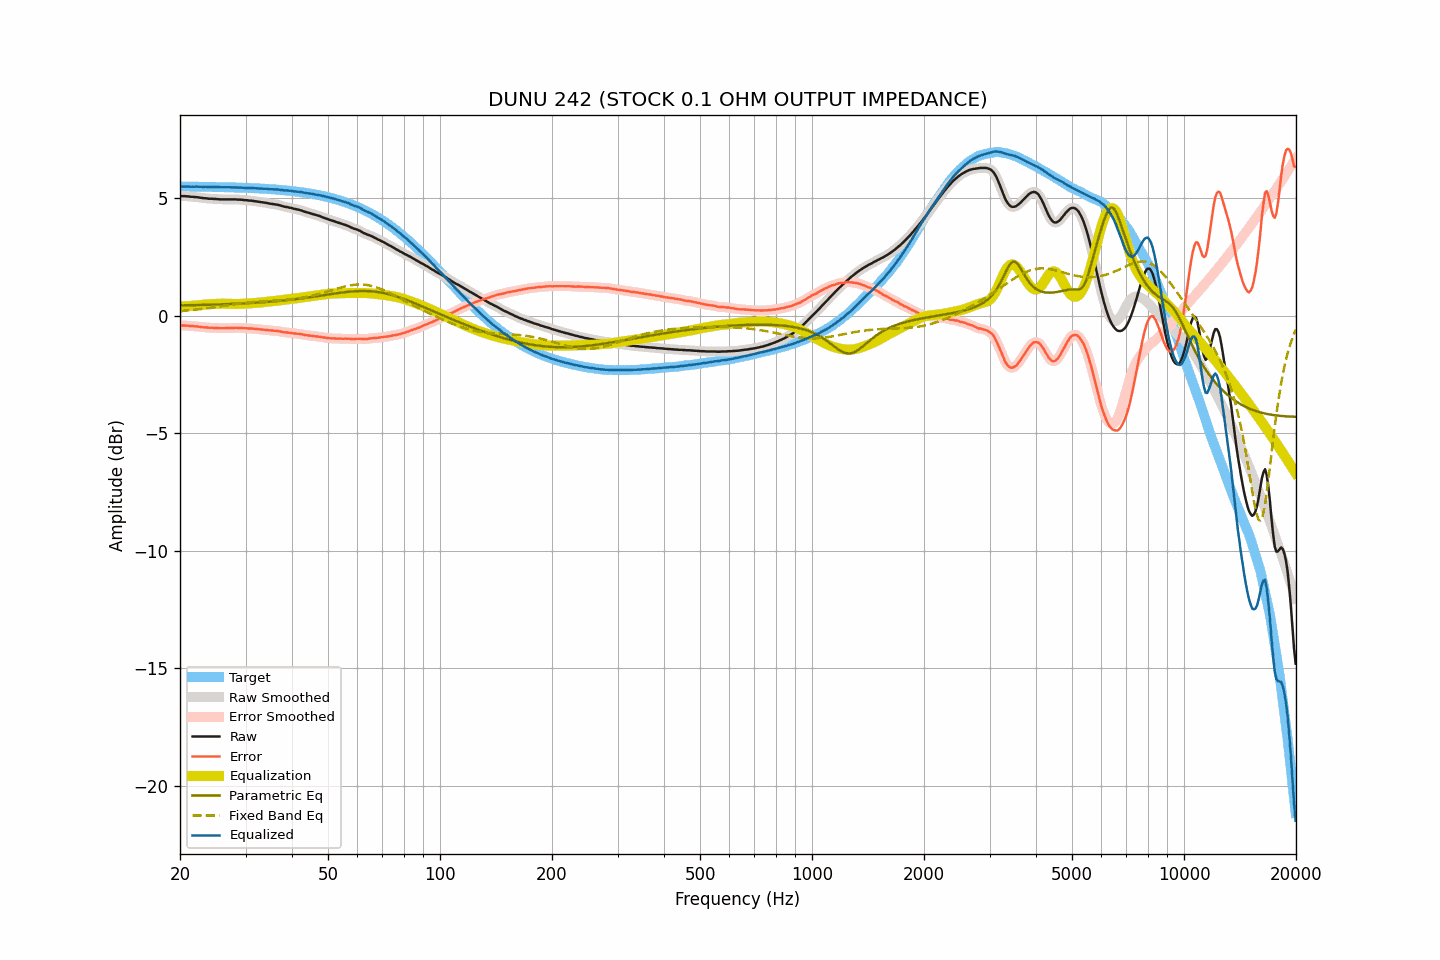

Data behind this chart, as committed beside it:
frequency, raw, smoothed, error, error_smoothed, equalization, parametric_eq, fixed_band_eq, equalized_raw, equalized_smoothed, target
20.00, 5.11, 5.11, -0.40, -0.40, 0.40, 0.45, 0.21, 5.51, 5.51, 5.51
20.20, 5.10, 5.10, -0.41, -0.40, 0.40, 0.45, 0.21, 5.50, 5.51, 5.51
20.40, 5.10, 5.10, -0.41, -0.41, 0.41, 0.45, 0.22, 5.51, 5.51, 5.51
20.61, 5.10, 5.10, -0.41, -0.41, 0.41, 0.45, 0.22, 5.51, 5.51, 5.51
20.81, 5.09, 5.09, -0.42, -0.41, 0.41, 0.45, 0.23, 5.50, 5.51, 5.50
21.02, 5.09, 5.09, -0.41, -0.42, 0.42, 0.45, 0.24, 5.51, 5.50, 5.50
21.23, 5.08, 5.08, -0.42, -0.42, 0.42, 0.46, 0.24, 5.50, 5.50, 5.50
21.44, 5.07, 5.07, -0.43, -0.43, 0.43, 0.46, 0.25, 5.50, 5.50, 5.50
21.66, 5.07, 5.07, -0.43, -0.44, 0.43, 0.46, 0.26, 5.50, 5.50, 5.50
21.87, 5.06, 5.06, -0.44, -0.44, 0.44, 0.46, 0.26, 5.50, 5.50, 5.50
22.09, 5.06, 5.06, -0.44, -0.44, 0.45, 0.46, 0.27, 5.51, 5.50, 5.50
22.31, 5.05, 5.05, -0.45, -0.45, 0.45, 0.46, 0.28, 5.50, 5.50, 5.50
22.54, 5.04, 5.04, -0.46, -0.46, 0.46, 0.47, 0.29, 5.50, 5.50, 5.50
22.76, 5.03, 5.03, -0.47, -0.47, 0.47, 0.47, 0.29, 5.50, 5.50, 5.50
22.99, 5.02, 5.02, -0.48, -0.48, 0.47, 0.47, 0.30, 5.49, 5.49, 5.50
23.22, 5.01, 5.01, -0.49, -0.48, 0.48, 0.47, 0.31, 5.49, 5.49, 5.50
23.45, 5.01, 5.00, -0.49, -0.49, 0.49, 0.47, 0.32, 5.50, 5.49, 5.49
23.69, 5.00, 5.00, -0.49, -0.50, 0.49, 0.47, 0.33, 5.49, 5.49, 5.49
23.92, 4.99, 4.99, -0.50, -0.50, 0.50, 0.48, 0.34, 5.49, 5.49, 5.49
24.16, 4.99, 4.99, -0.50, -0.50, 0.50, 0.48, 0.35, 5.49, 5.49, 5.49
24.40, 4.99, 4.99, -0.50, -0.50, 0.51, 0.48, 0.36, 5.49, 5.49, 5.49
24.65, 4.98, 4.98, -0.51, -0.51, 0.51, 0.48, 0.37, 5.49, 5.49, 5.49
24.89, 4.98, 4.98, -0.51, -0.51, 0.51, 0.48, 0.38, 5.49, 5.49, 5.49
25.14, 4.97, 4.97, -0.52, -0.51, 0.52, 0.49, 0.39, 5.48, 5.49, 5.49
25.39, 4.97, 4.97, -0.52, -0.52, 0.52, 0.49, 0.40, 5.49, 5.48, 5.48
25.65, 4.96, 4.96, -0.52, -0.52, 0.52, 0.49, 0.41, 5.48, 5.48, 5.48
25.91, 4.96, 4.96, -0.52, -0.52, 0.52, 0.49, 0.42, 5.48, 5.48, 5.48
26.16, 4.96, 4.96, -0.52, -0.52, 0.52, 0.50, 0.43, 5.48, 5.48, 5.48
26.43, 4.96, 4.96, -0.52, -0.52, 0.52, 0.50, 0.44, 5.48, 5.48, 5.48
26.69, 4.96, 4.96, -0.52, -0.52, 0.52, 0.50, 0.45, 5.48, 5.48, 5.48
26.96, 4.96, 4.96, -0.52, -0.52, 0.52, 0.50, 0.46, 5.48, 5.48, 5.47
27.23, 4.96, 4.96, -0.51, -0.51, 0.51, 0.51, 0.47, 5.47, 5.47, 5.47
27.50, 4.96, 4.96, -0.51, -0.51, 0.51, 0.51, 0.48, 5.47, 5.47, 5.47
27.77, 4.96, 4.96, -0.51, -0.51, 0.51, 0.51, 0.49, 5.47, 5.47, 5.47
28.05, 4.96, 4.96, -0.51, -0.51, 0.51, 0.52, 0.50, 5.47, 5.47, 5.47
28.33, 4.96, 4.96, -0.51, -0.51, 0.51, 0.52, 0.51, 5.47, 5.47, 5.47
28.62, 4.95, 4.95, -0.51, -0.51, 0.51, 0.52, 0.52, 5.46, 5.46, 5.46
28.90, 4.95, 4.95, -0.51, -0.51, 0.51, 0.53, 0.52, 5.46, 5.46, 5.46
29.19, 4.95, 4.94, -0.51, -0.51, 0.51, 0.53, 0.53, 5.46, 5.46, 5.46
29.48, 4.94, 4.94, -0.52, -0.52, 0.52, 0.53, 0.54, 5.46, 5.46, 5.46
29.78, 4.93, 4.93, -0.52, -0.52, 0.52, 0.54, 0.55, 5.45, 5.45, 5.45
30.08, 4.93, 4.92, -0.52, -0.53, 0.52, 0.54, 0.56, 5.45, 5.45, 5.45
30.38, 4.92, 4.92, -0.53, -0.53, 0.53, 0.54, 0.57, 5.45, 5.45, 5.45
30.68, 4.91, 4.91, -0.54, -0.53, 0.53, 0.55, 0.57, 5.44, 5.45, 5.45
30.99, 4.91, 4.91, -0.53, -0.54, 0.54, 0.55, 0.58, 5.45, 5.44, 5.44
31.30, 4.90, 4.90, -0.54, -0.54, 0.54, 0.55, 0.59, 5.44, 5.44, 5.44
31.61, 4.89, 4.89, -0.55, -0.55, 0.55, 0.56, 0.59, 5.44, 5.44, 5.44
31.93, 4.88, 4.88, -0.55, -0.55, 0.55, 0.56, 0.60, 5.43, 5.43, 5.43
32.24, 4.87, 4.87, -0.56, -0.56, 0.56, 0.57, 0.60, 5.43, 5.43, 5.43
32.57, 4.86, 4.86, -0.57, -0.57, 0.57, 0.57, 0.61, 5.42, 5.42, 5.43
32.89, 4.85, 4.85, -0.57, -0.57, 0.57, 0.58, 0.61, 5.42, 5.42, 5.42
33.22, 4.84, 4.84, -0.58, -0.58, 0.58, 0.58, 0.62, 5.42, 5.42, 5.42
33.55, 4.83, 4.83, -0.59, -0.58, 0.59, 0.59, 0.62, 5.42, 5.42, 5.41
33.89, 4.82, 4.82, -0.59, -0.59, 0.59, 0.59, 0.63, 5.41, 5.41, 5.41
34.23, 4.81, 4.81, -0.60, -0.60, 0.60, 0.60, 0.63, 5.41, 5.41, 5.41
34.57, 4.79, 4.79, -0.61, -0.61, 0.61, 0.60, 0.64, 5.40, 5.40, 5.40
34.92, 4.78, 4.78, -0.62, -0.62, 0.61, 0.61, 0.64, 5.39, 5.39, 5.40
35.27, 4.77, 4.77, -0.62, -0.62, 0.62, 0.61, 0.64, 5.39, 5.39, 5.39
35.62, 4.76, 4.76, -0.63, -0.63, 0.63, 0.62, 0.65, 5.39, 5.39, 5.39
35.97, 4.75, 4.75, -0.63, -0.63, 0.63, 0.62, 0.65, 5.38, 5.38, 5.38
... 635 more rows
